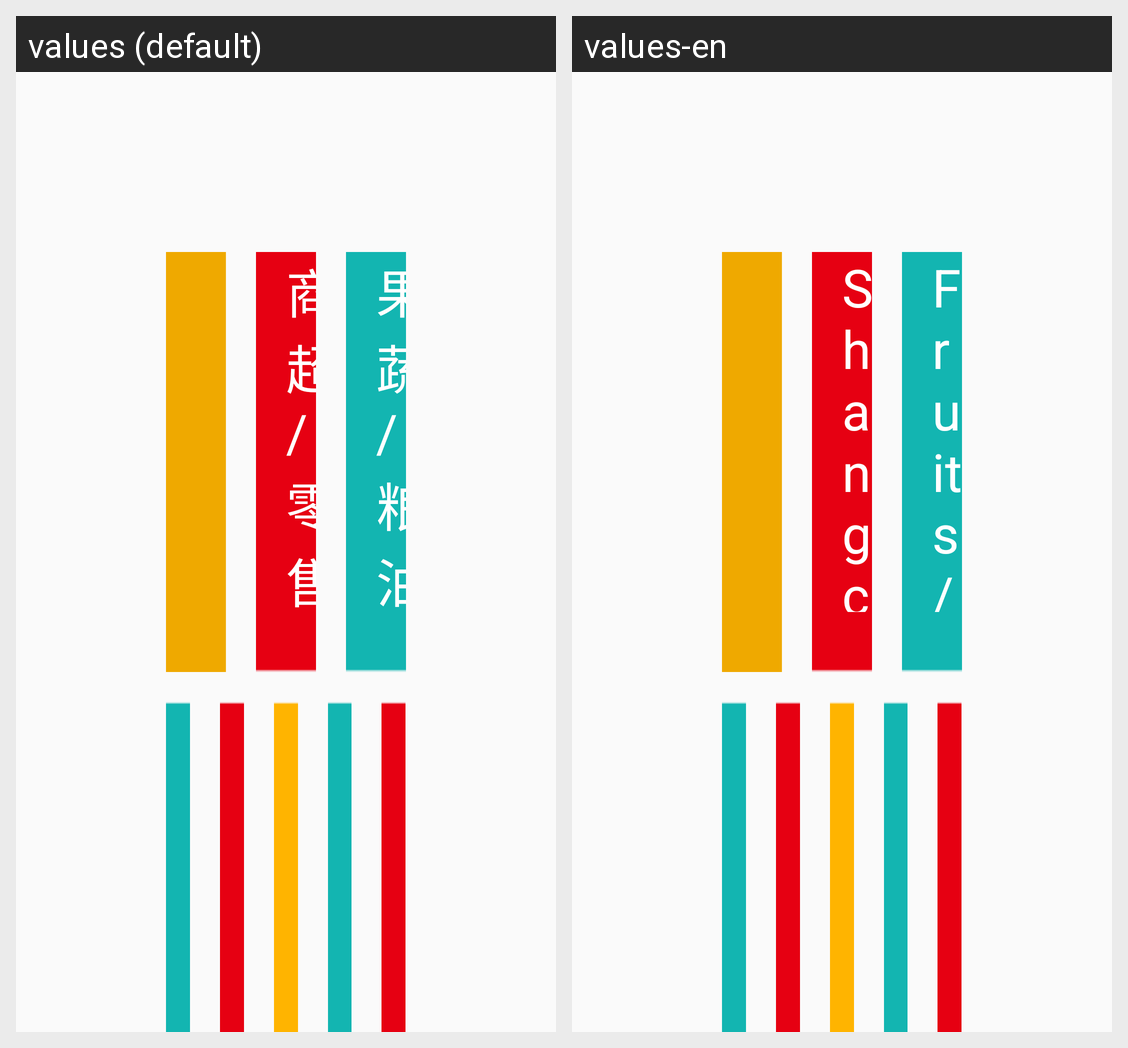

Strings drawn on this Android screen and how each of the app's shown locales translates them:
Android screen res/layout/function_layout.xml rendered under 2 locales, left to right: values (default), values-en. Device: Nexus 5 (rendered at 1080×1920; each locale shown at half size, 540×960, under a caption strip naming it); theme NoActionBar..
Strings drawn on this screen, with the default value and each locale's value (text and hints the layout hard-codes, and strings that could not be matched under every locale, appear in the picture but are not listed):

shangchao_retail
  values: 商超/零售
  values-en: Shangchao/Retail

fruits_grain
  values: 果蔬/粮油
  values-en: Fruits/Grain
